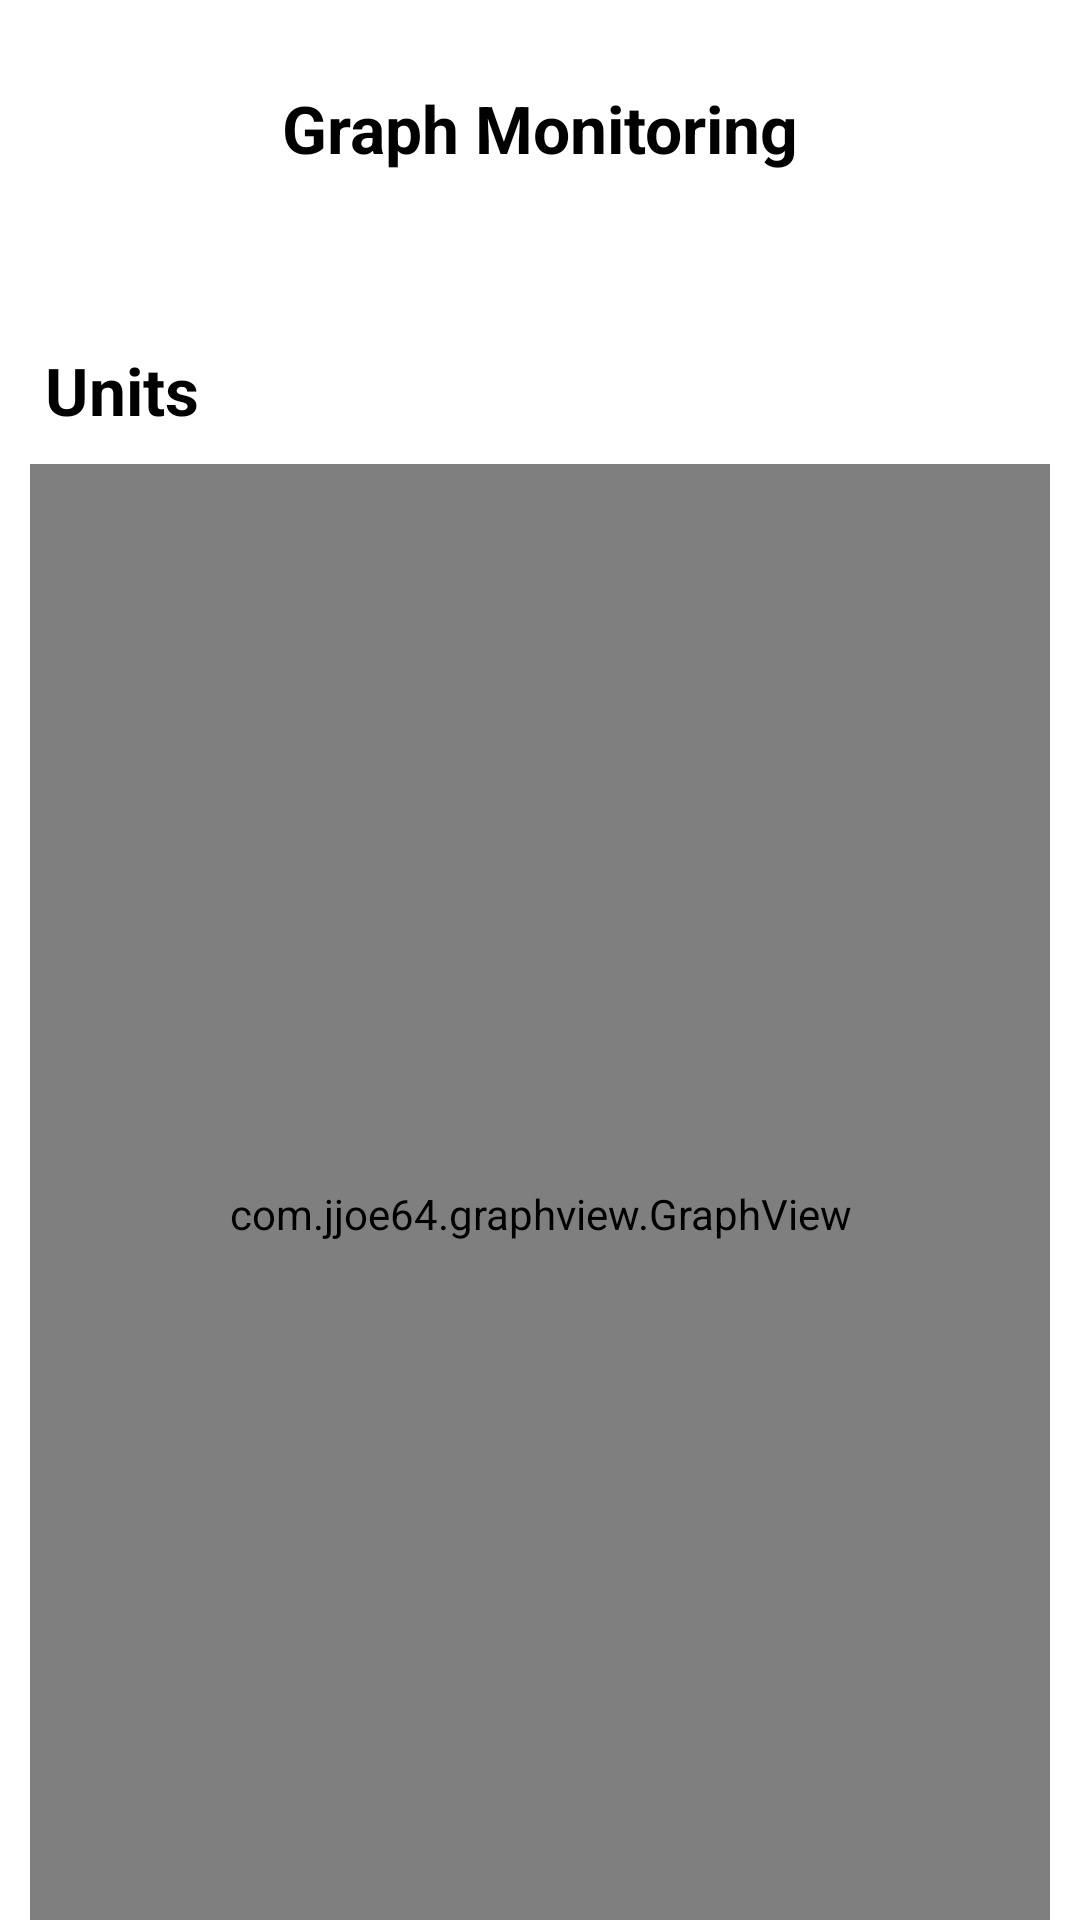

Here is an Android app screen rendered from its layout file. Give the layout XML and the strings, colors and styles it references.
<!-- AndroidManifest.xml: application theme Theme.AppCompat.NoActionBar -->
<!-- res/layout/activity_graph.xml -->
<?xml version="1.0" encoding="utf-8"?>
<androidx.constraintlayout.widget.ConstraintLayout xmlns:android="http://schemas.android.com/apk/res/android"
    xmlns:app="http://schemas.android.com/apk/res-auto"
    xmlns:tools="http://schemas.android.com/tools"
    android:layout_width="match_parent"
    android:layout_height="match_parent"
    android:background="@color/white"
    tools:context=".Graph"
    android:orientation="vertical">


    <TextView
        android:id="@+id/title"
        android:layout_width="0dp"
        android:layout_height="wrap_content"
        android:gravity="center"
        android:padding="8dp"
        android:layout_marginTop="20dp"
        android:text="Graph Monitoring"
        android:textColor="@color/black"
        android:textSize="22dp"
        android:textStyle="bold"
        app:layout_constraintEnd_toEndOf="parent"
        app:layout_constraintStart_toStartOf="parent"
        app:layout_constraintTop_toTopOf="parent" />

    <TextView
        android:id="@+id/ver"
        android:layout_width="0dp"
        android:layout_height="wrap_content"
        android:gravity="left"
        android:layout_marginTop="50dp"
        android:layout_marginStart="15dp"
        android:text="Units"
        android:textColor="@color/black"
        android:textSize="22dp"
        android:textStyle="bold"
        app:layout_constraintEnd_toEndOf="parent"
        app:layout_constraintStart_toStartOf="parent"
        app:layout_constraintTop_toBottomOf="@+id/title" />


    <LinearLayout
        android:id="@+id/gh"
        android:layout_width="match_parent"
        android:layout_height="wrap_content"
        android:orientation="vertical"
        app:layout_constraintEnd_toEndOf="parent"
        app:layout_constraintStart_toStartOf="parent"
        app:layout_constraintTop_toBottomOf="@+id/ver">

        <com.jjoe64.graphview.GraphView
            android:layout_width="match_parent"
            android:layout_height="500dp"
            android:layout_margin="10dp"
            android:id="@+id/graph1"
            android:textColor="@color/black"
            android:textSize="16dp"
            tools:ignore="MissingClass" />

    </LinearLayout>

    <TextView
        android:id="@+id/hor"
        android:layout_width="0dp"
        android:layout_height="wrap_content"
        android:gravity="center"
        android:layout_marginStart="15dp"
        android:text="Days"
        android:textColor="@color/black"
        android:textSize="22dp"
        android:textStyle="bold"
        app:layout_constraintEnd_toEndOf="parent"
        app:layout_constraintStart_toStartOf="parent"
        app:layout_constraintTop_toBottomOf="@+id/gh" />



</androidx.constraintlayout.widget.ConstraintLayout>
<!-- resources referenced by this layout -->
<resources>
  <color name="black">#FF000000</color>
  <color name="white">#FFFFFFFF</color>
</resources>
